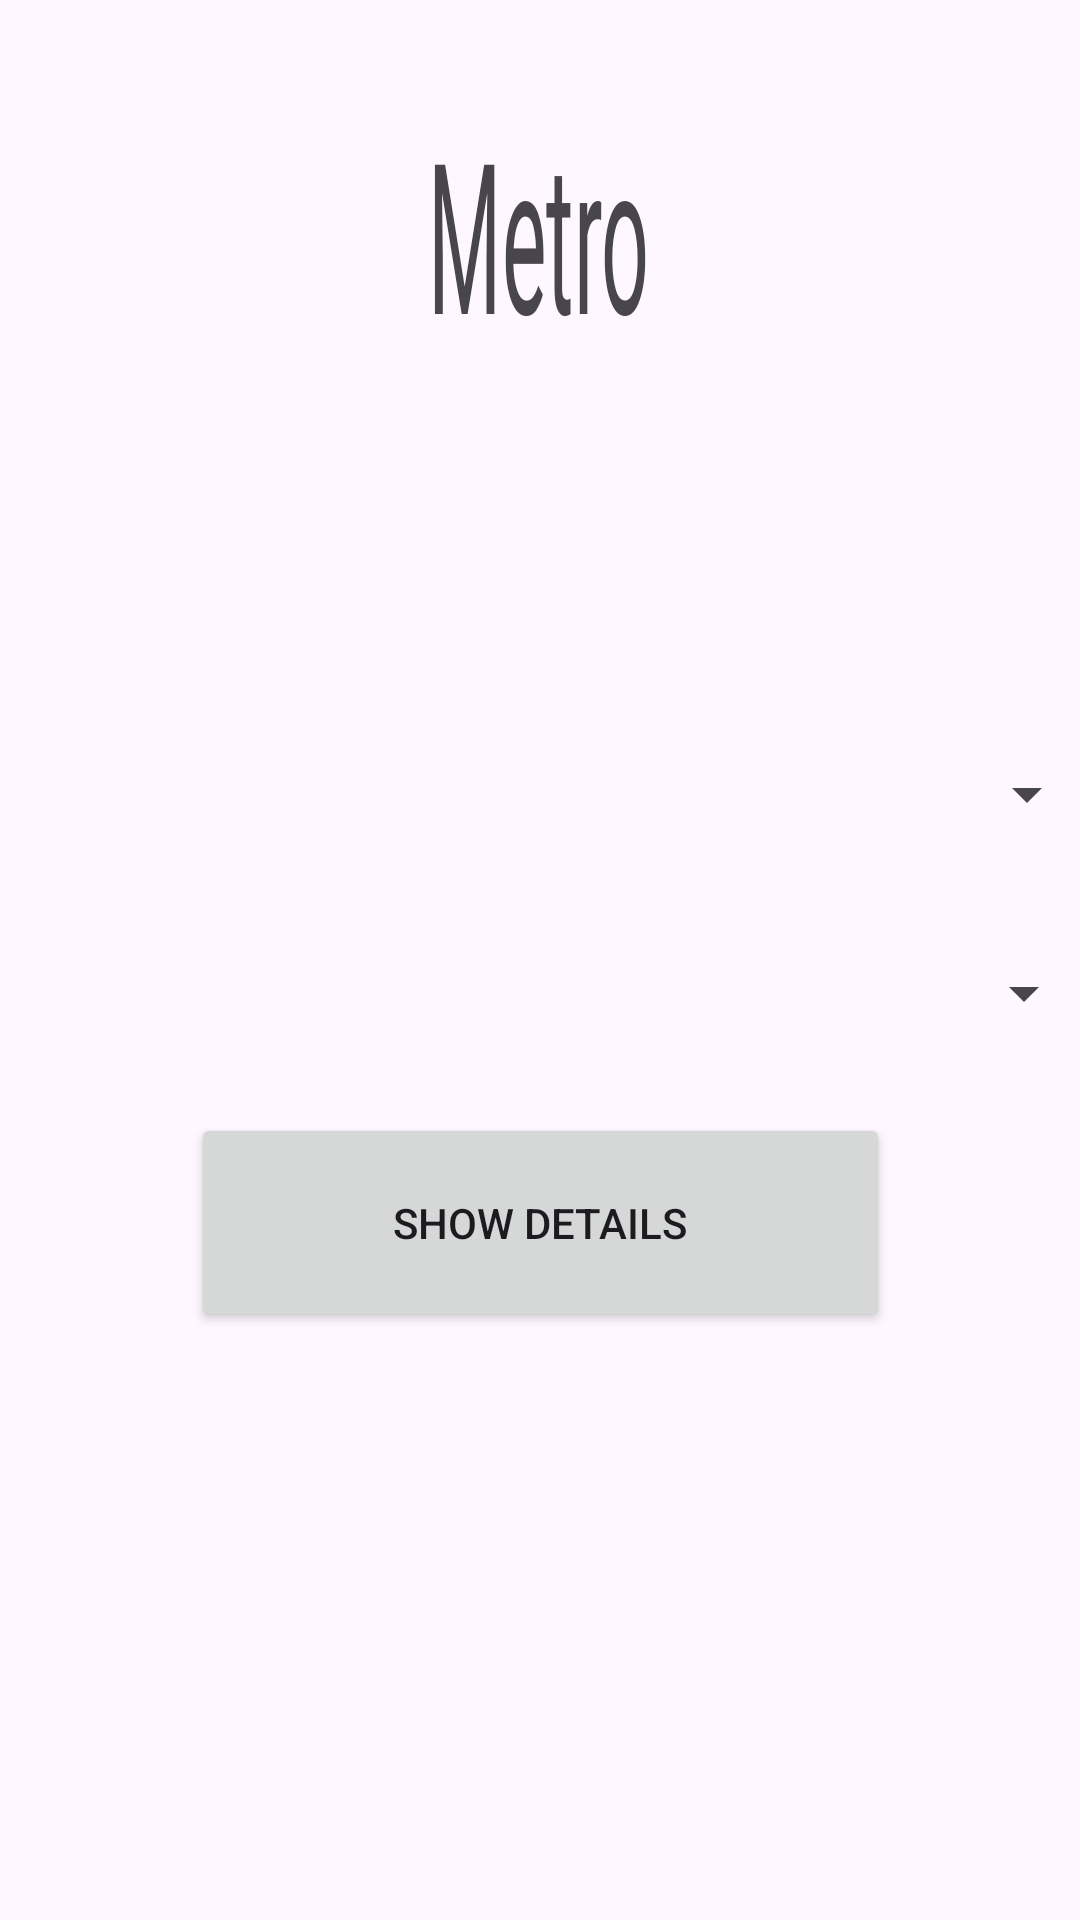

Reconstruct the res/layout file that produces this screen, plus the resources it refers to.
<!-- AndroidManifest.xml: application theme Theme.Tareeqy_Componentnew -->
<!-- res/layout/activity_metro_screen.xml -->
<?xml version="1.0" encoding="utf-8"?>
<androidx.constraintlayout.widget.ConstraintLayout xmlns:android="http://schemas.android.com/apk/res/android"
    xmlns:app="http://schemas.android.com/apk/res-auto"
    xmlns:tools="http://schemas.android.com/tools"
    android:id="@+id/main"
    android:layout_width="match_parent"
    android:layout_height="match_parent"
    tools:context=".MetroScreen">

    <Spinner
        android:id="@+id/spinner"
        android:layout_width="372dp"
        android:layout_height="20dp"
        app:layout_constraintBottom_toTopOf="@+id/spinner2"
        app:layout_constraintEnd_toEndOf="parent"
        app:layout_constraintStart_toStartOf="parent"
        app:layout_constraintTop_toTopOf="parent"
        app:layout_constraintVertical_bias="0.852" />

    <Spinner
        android:id="@+id/spinner2"
        android:layout_width="370dp"
        android:layout_height="wrap_content"
        android:layout_marginBottom="28dp"
        app:layout_constraintBottom_toTopOf="@+id/button3"
        app:layout_constraintEnd_toEndOf="parent"
        app:layout_constraintStart_toStartOf="parent" />

    <Button
        android:id="@+id/button3"
        android:layout_width="233dp"
        android:layout_height="73dp"
        android:layout_marginBottom="196dp"
        android:text="Show Details"
        app:layout_constraintBottom_toBottomOf="parent"
        app:layout_constraintEnd_toEndOf="parent"
        app:layout_constraintStart_toStartOf="parent" />

    <TextView
        android:id="@+id/textView3"
        android:layout_width="wrap_content"
        android:layout_height="wrap_content"
        android:layout_marginBottom="168dp"
        android:fontFamily="@font/asset"
        android:scaleX="2"
        android:scaleY="5"
        android:text="Metro"
        app:layout_constraintBottom_toTopOf="@+id/spinner"
        app:layout_constraintEnd_toEndOf="parent"
        app:layout_constraintHorizontal_bias="0.498"
        app:layout_constraintStart_toStartOf="parent" />

</androidx.constraintlayout.widget.ConstraintLayout>
<!-- resources referenced by this layout -->
<resources>
  <style name="Theme.Tareeqy_Componentnew" parent="Base.Theme.Tareeqy_Componentnew" />
  <style name="Base.Theme.Tareeqy_Componentnew" parent="Theme.Material3.DayNight.NoActionBar">
          
          
      </style>
</resources>
